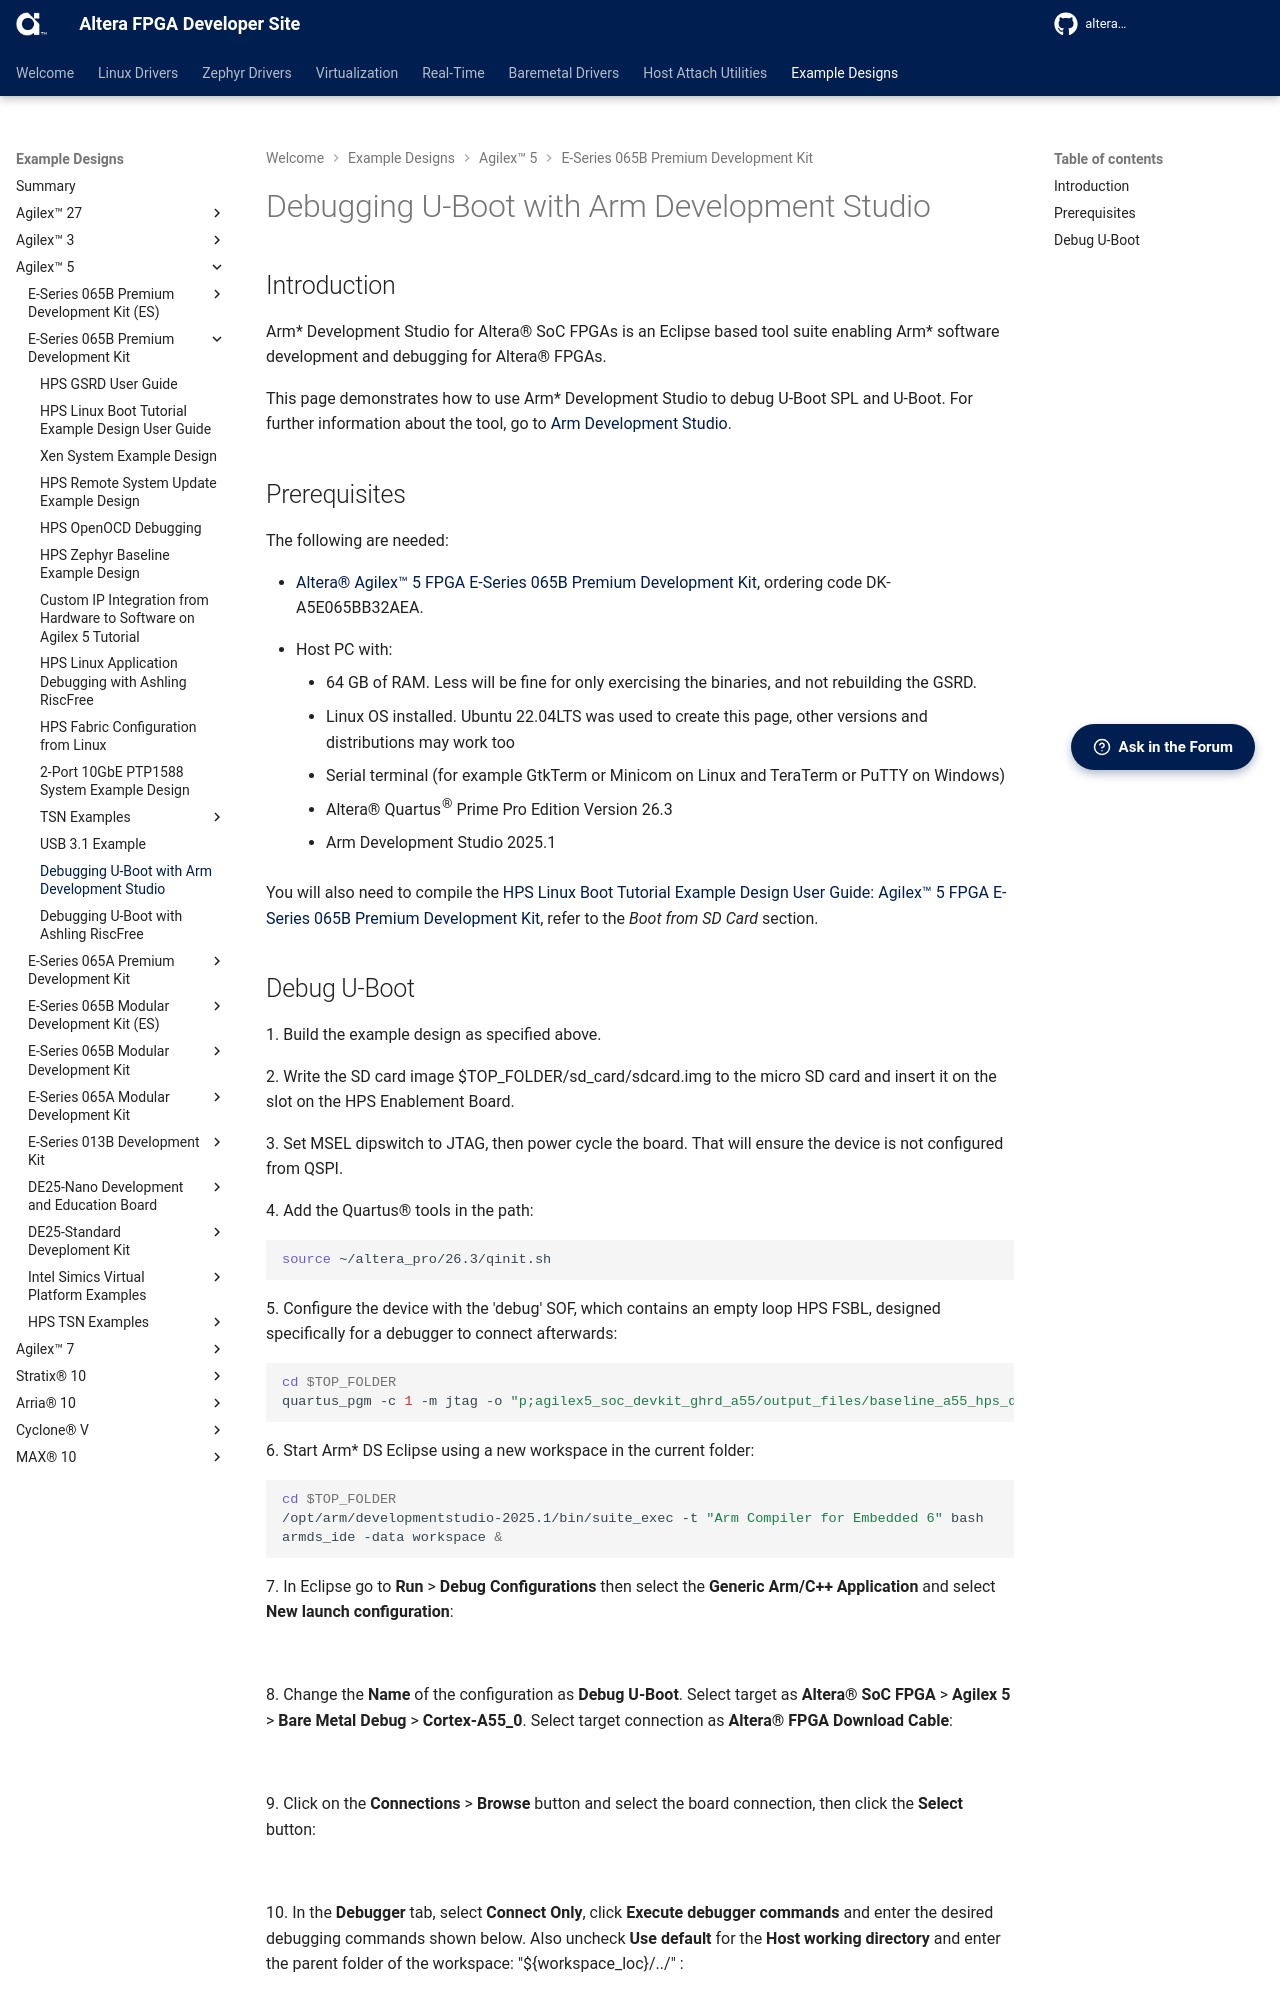

repository: altera-fpga/altera-fpga.github.io · page: rel-26.3/embedded-designs/agilex-5/e-series/premium-065b/armds-debug-uboot/ug-armds-debug-uboot-agx5e-premium-065b/index.html · generator: mkdocs



## Introduction

Arm* Development Studio for Altera® SoC FPGAs is an Eclipse based tool suite enabling Arm* software development and debugging for Altera® FPGAs.

This page demonstrates how to use Arm* Development Studio to debug U-Boot SPL and U-Boot. For further information about the tool, go to [Arm Development Studio](https://developer.arm.com/Tools%20and%20Software/Arm%20Development%20Studio).

## Prerequisites

The following are needed:

* [Altera&reg; Agilex&trade; 5 FPGA E-Series 065B Premium Development Kit](https://www.altera.com/products/devkit/po-3284/agilex-5-fpga-e-series-065b-premium-development-kit), ordering code DK-A5E065BB32AEA.

- Host PC with:
  - 64 GB of RAM. Less will be fine for only exercising the binaries, and not rebuilding the GSRD.
  - Linux OS installed. Ubuntu 22.04LTS was used to create this page, other versions and distributions may work too
  - Serial terminal (for example GtkTerm or Minicom on Linux and TeraTerm or PuTTY on Windows)
  - Altera® Quartus<sup>&reg;</sup> Prime Pro Edition Version 26.1.1
  - Arm Development Studio 2025.1

You will also need to compile the [HPS Linux Boot Tutorial Example Design User Guide: Agilex™ 5 FPGA E-Series 065B Premium Development Kit](https://altera-fpga.github.io/rel-26.1.1/embedded-designs/agilex-5/e-series/premium-065b/boot-examples/ug-linux-boot-agx5e-premium-065b), refer to the *Boot from SD Card* section.
